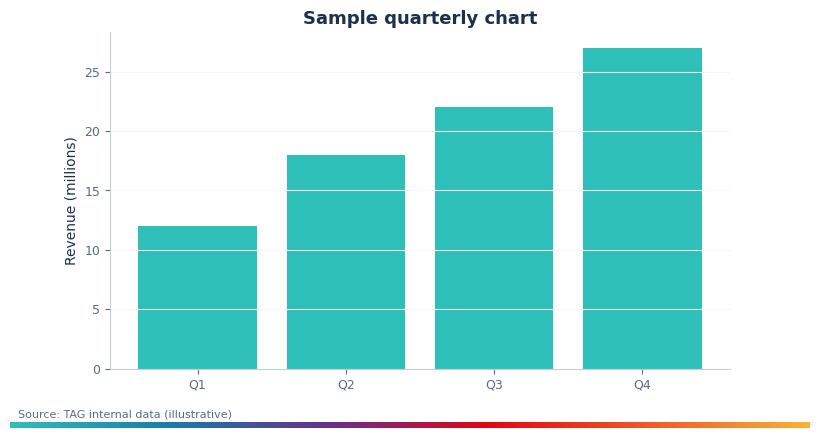

The script that saved this image: (Note: this script raises an exception after producing the figure.)
"""tag_chart_style.py — TAG-branded data visualization defaults.

Drop-in module that any matplotlib chart can import for instant TAG visuals.
Maps the brand palette and unity gradient onto chart styling, sets typography
to Arial (Open Sauce Sans is licensed under OFL but Arial is the safest
cross-platform default for charts that get embedded in PowerPoint/Word).

Usage:
    import matplotlib.pyplot as plt
    from tag_chart_style import apply, finalize, tag_palette

    apply()
    fig, ax = plt.subplots(figsize=(8, 4.5))
    ax.bar(["Q1","Q2","Q3","Q4"], [12, 18, 22, 27], color=tag_palette()[:4])
    ax.set_title("Quarterly results")
    finalize(fig, source="Source: TAG internal data (FY26)")
    fig.savefig("chart.png", dpi=200, bbox_inches="tight")
"""
from __future__ import annotations

# Canonical TAG colours (do not invent new ones).
PRIMARY_500   = "#1C304B"   # body / axis labels
PRIMARY_300   = "#5C6B82"   # gridlines / secondary text
TURQUOISE     = "#5CB8B2"   # primary accent / first series
GREY_100      = "#F5F6F8"
GREY_300      = "#C7CCD3"

UNITY_GRADIENT = [
    ("#2DBFB8", 0.00),
    ("#1A7BAD", 0.22),
    ("#6B2D8B", 0.44),
    ("#E30613", 0.63),
    ("#F05A28", 0.81),
    ("#F9B233", 1.00),
]


def tag_palette() -> list[str]:
    """Return an ordered list of the 6 unity-gradient anchor colours.

    Use as the default cycle for categorical charts. Drop the gradient anchor
    that conflicts with your background.
    """
    return [c for c, _ in UNITY_GRADIENT]


def apply():
    """Set sensible matplotlib rcParams for TAG charts."""
    import matplotlib as mpl
    mpl.rcParams.update({
        "font.family":          "Arial",
        "font.size":            10,
        "axes.titlesize":       13,
        "axes.titleweight":     "bold",
        "axes.titlecolor":      PRIMARY_500,
        "axes.labelsize":       10,
        "axes.labelcolor":      PRIMARY_500,
        "axes.edgecolor":       GREY_300,
        "axes.linewidth":       0.8,
        "axes.grid":            True,
        "axes.grid.axis":       "y",
        "grid.color":           GREY_100,
        "grid.linewidth":       0.8,
        "xtick.color":          PRIMARY_300,
        "ytick.color":          PRIMARY_300,
        "xtick.labelsize":      9,
        "ytick.labelsize":      9,
        "axes.spines.top":      False,
        "axes.spines.right":    False,
        "legend.frameon":       False,
        "legend.fontsize":      9,
        "figure.facecolor":     "white",
        "axes.facecolor":       "white",
        "axes.prop_cycle":      mpl.cycler(color=tag_palette()),
    })


def add_unity_bar(fig, height_in: float = 0.06, gap_in: float = 0.04):
    """Draw the canonical unity-gradient bar at the bottom of the figure.

    The bar always sits at the bottom (never the top, never resized in height,
    never recoloured), per the TAG brand rule.
    """
    import matplotlib.pyplot as plt
    import matplotlib.colors as mcolors
    import numpy as np

    fig_w_in, fig_h_in = fig.get_size_inches()
    bar_h_frac = height_in / fig_h_in
    gap_frac   = gap_in / fig_h_in

    # Reserve space at the bottom so the bar doesn't overlap labels.
    fig.subplots_adjust(bottom=fig.subplotpars.bottom + bar_h_frac + gap_frac)

    bar_ax = fig.add_axes([0.0, 0.0, 1.0, bar_h_frac])
    bar_ax.set_xticks([]); bar_ax.set_yticks([])
    for spine in bar_ax.spines.values():
        spine.set_visible(False)

    cmap = mcolors.LinearSegmentedColormap.from_list("tag-unity", [c for c, _ in UNITY_GRADIENT])
    grad = np.linspace(0, 1, 1024).reshape(1, -1)
    bar_ax.imshow(grad, aspect="auto", cmap=cmap, extent=(0, 1, 0, 1))


def finalize(fig, source: str | None = None) -> None:
    """Apply the TAG footer treatment: source line + unity bar."""
    if source:
        fig.text(0.01, 0.02, source, fontsize=8, color=PRIMARY_300, ha="left", va="bottom")
    add_unity_bar(fig)


# Convenience: a Plotly version of the same palette.
def plotly_layout() -> dict:
    """Return a Plotly layout dict that approximates apply()."""
    return {
        "font":            {"family": "Arial", "size": 12, "color": PRIMARY_500},
        "title":           {"font": {"size": 16, "color": PRIMARY_500}},
        "plot_bgcolor":    "white",
        "paper_bgcolor":   "white",
        "colorway":        tag_palette(),
        "xaxis":           {"gridcolor": GREY_100, "linecolor": GREY_300, "color": PRIMARY_300},
        "yaxis":           {"gridcolor": GREY_100, "linecolor": GREY_300, "color": PRIMARY_300},
        "legend":          {"orientation": "h", "yanchor": "bottom", "y": -0.25, "xanchor": "center", "x": 0.5},
    }


if __name__ == "__main__":
    # Smoke test
    import matplotlib
    matplotlib.use("Agg")
    import matplotlib.pyplot as plt
    apply()
    fig, ax = plt.subplots(figsize=(8, 4.5))
    ax.bar(["Q1","Q2","Q3","Q4"], [12, 18, 22, 27])
    ax.set_title("Sample quarterly chart")
    ax.set_ylabel("Revenue (millions)")
    finalize(fig, source="Source: TAG internal data (illustrative)")
    fig.savefig("/tmp/_tag_chart_smoke.png", dpi=200, bbox_inches="tight")
    print("smoke test ok: /tmp/_tag_chart_smoke.png")
